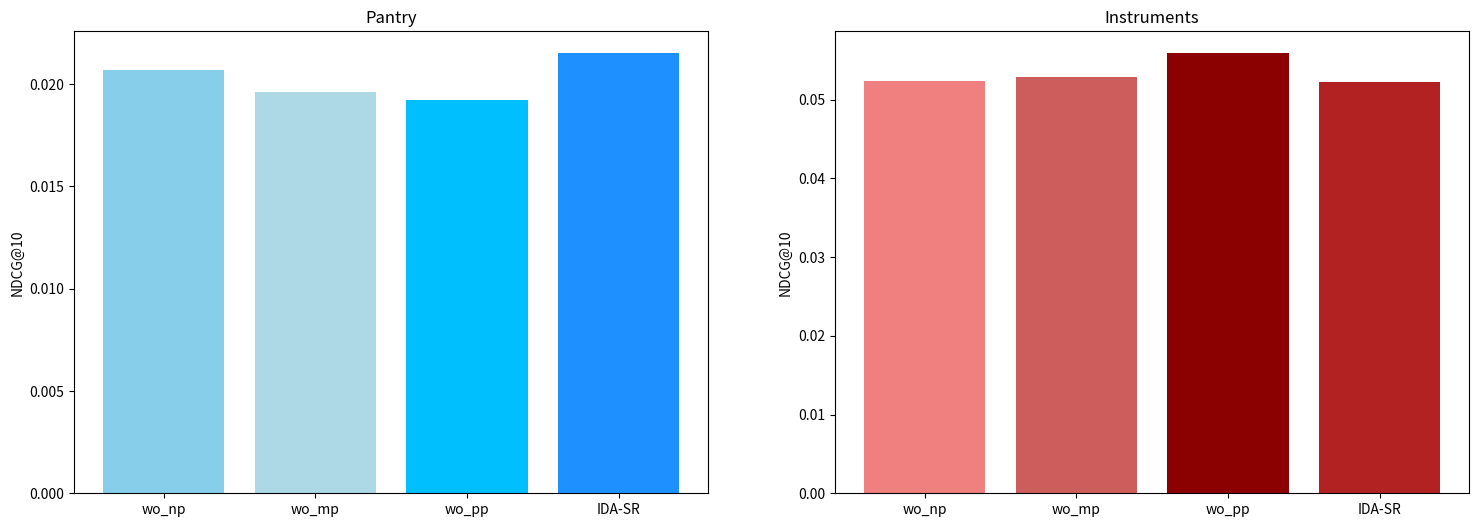

Write Python code to recreate this figure. (Note: this script raises an exception after producing the figure.)
import matplotlib.pyplot as plt

# 数据
values_pantry = [0.0207, 0.0196, 0.0192, 0.0215]
values_instruments = [0.0524, 0.0529, 0.0559, 0.0522]
values_arts = [0.0342, 0.0348, 0.0341, 0.0385]
categories = ['wo_np', 'wo_mp', 'wo_pp', 'IDA-SR']

# 设置颜色
colors_pantry = ['skyblue', 'lightblue', 'deepskyblue', 'dodgerblue']
colors_instruments = ['lightcoral', 'indianred', 'darkred', 'firebrick']
colors_arts = ['lightgreen', 'mediumseagreen', 'forestgreen', 'darkgreen']

# 绘图
fig, axs = plt.subplots(nrows=1, ncols=2, figsize=(18, 6))

# 绘制柱形图 - Pantry
axs[0].bar(categories, values_pantry, color=colors_pantry)
axs[0].set_ylabel('NDCG@10')
axs[0].set_title('Pantry')

# 绘制柱形图 - Instruments
axs[1].bar(categories, values_instruments, color=colors_instruments)
axs[1].set_ylabel('NDCG@10')
axs[1].set_title('Instruments')

# 绘制柱形图 - Arts
axs[2].bar(categories, values_arts, color=colors_arts)
axs[2].set_ylabel('NDCG@10')
axs[2].set_title('Arts')

# 调整布局
plt.tight_layout()

# 显示图表
# plt.show()
plt.savefig('result.png',dpi=500)